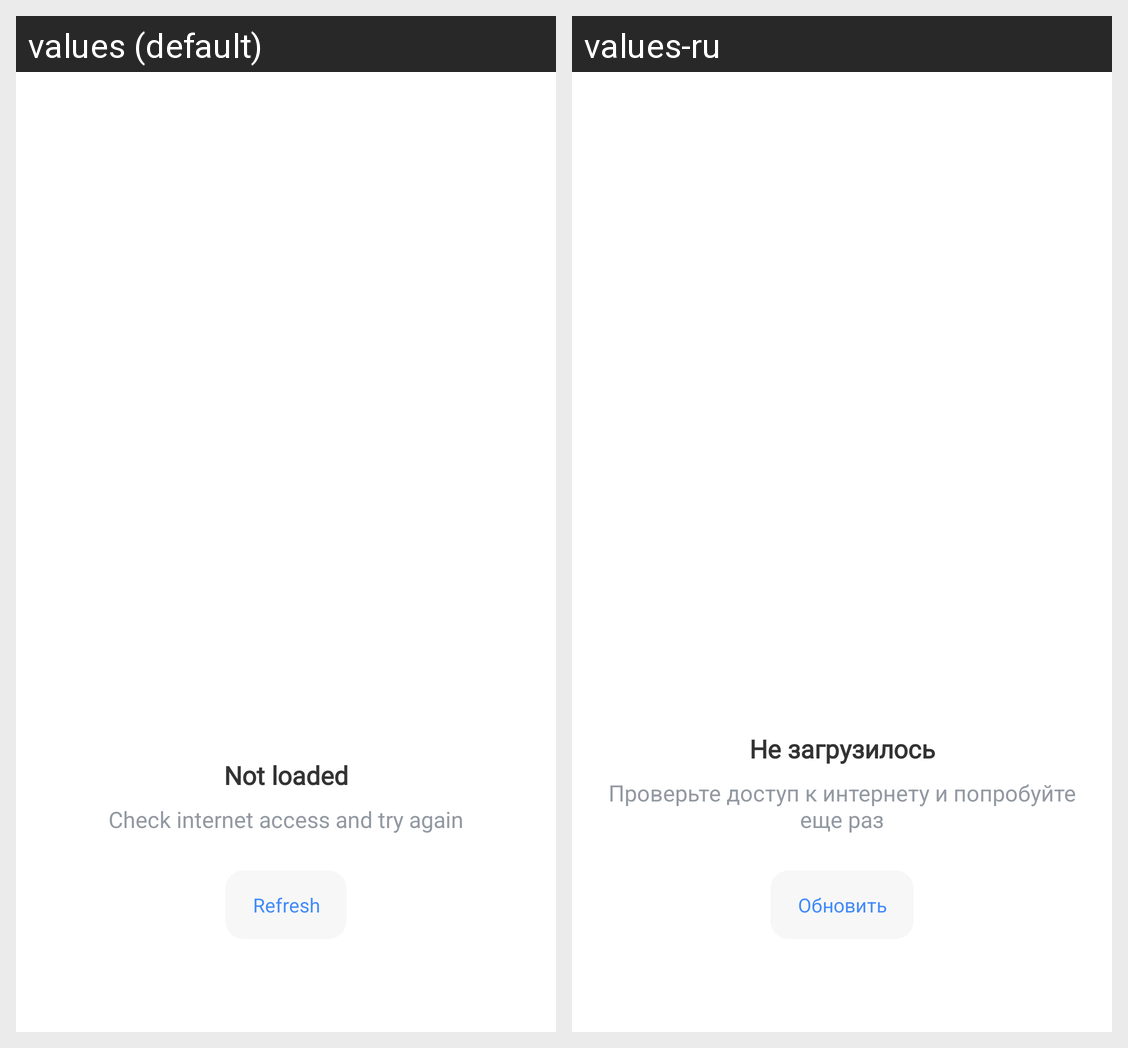

Translations of the strings shown on this Android screen, per locale in the grid:
Android screen res/layout/acq_main_from_error_stub.xml rendered under 2 locales, left to right: values (default), values-ru. Device: Nexus 5 (rendered at 1080×1920; each locale shown at half size, 540×960, under a caption strip naming it); theme Theme.MaterialComponents.DayNight.NoActionBar.
Strings drawn on this screen, with the default value and each locale's value (text and hints the layout hard-codes, and strings that could not be matched under every locale, appear in the picture but are not listed):

acq_generic_stubnet_title
  values: Not loaded
  values-ru: Не загрузилось

acq_generic_stubnet_description
  values: Check internet access and try again
  values-ru: Проверьте доступ к интернету и попробуйте еще раз

acq_generic_button_stubnet
  values: Refresh
  values-ru: Обновить
